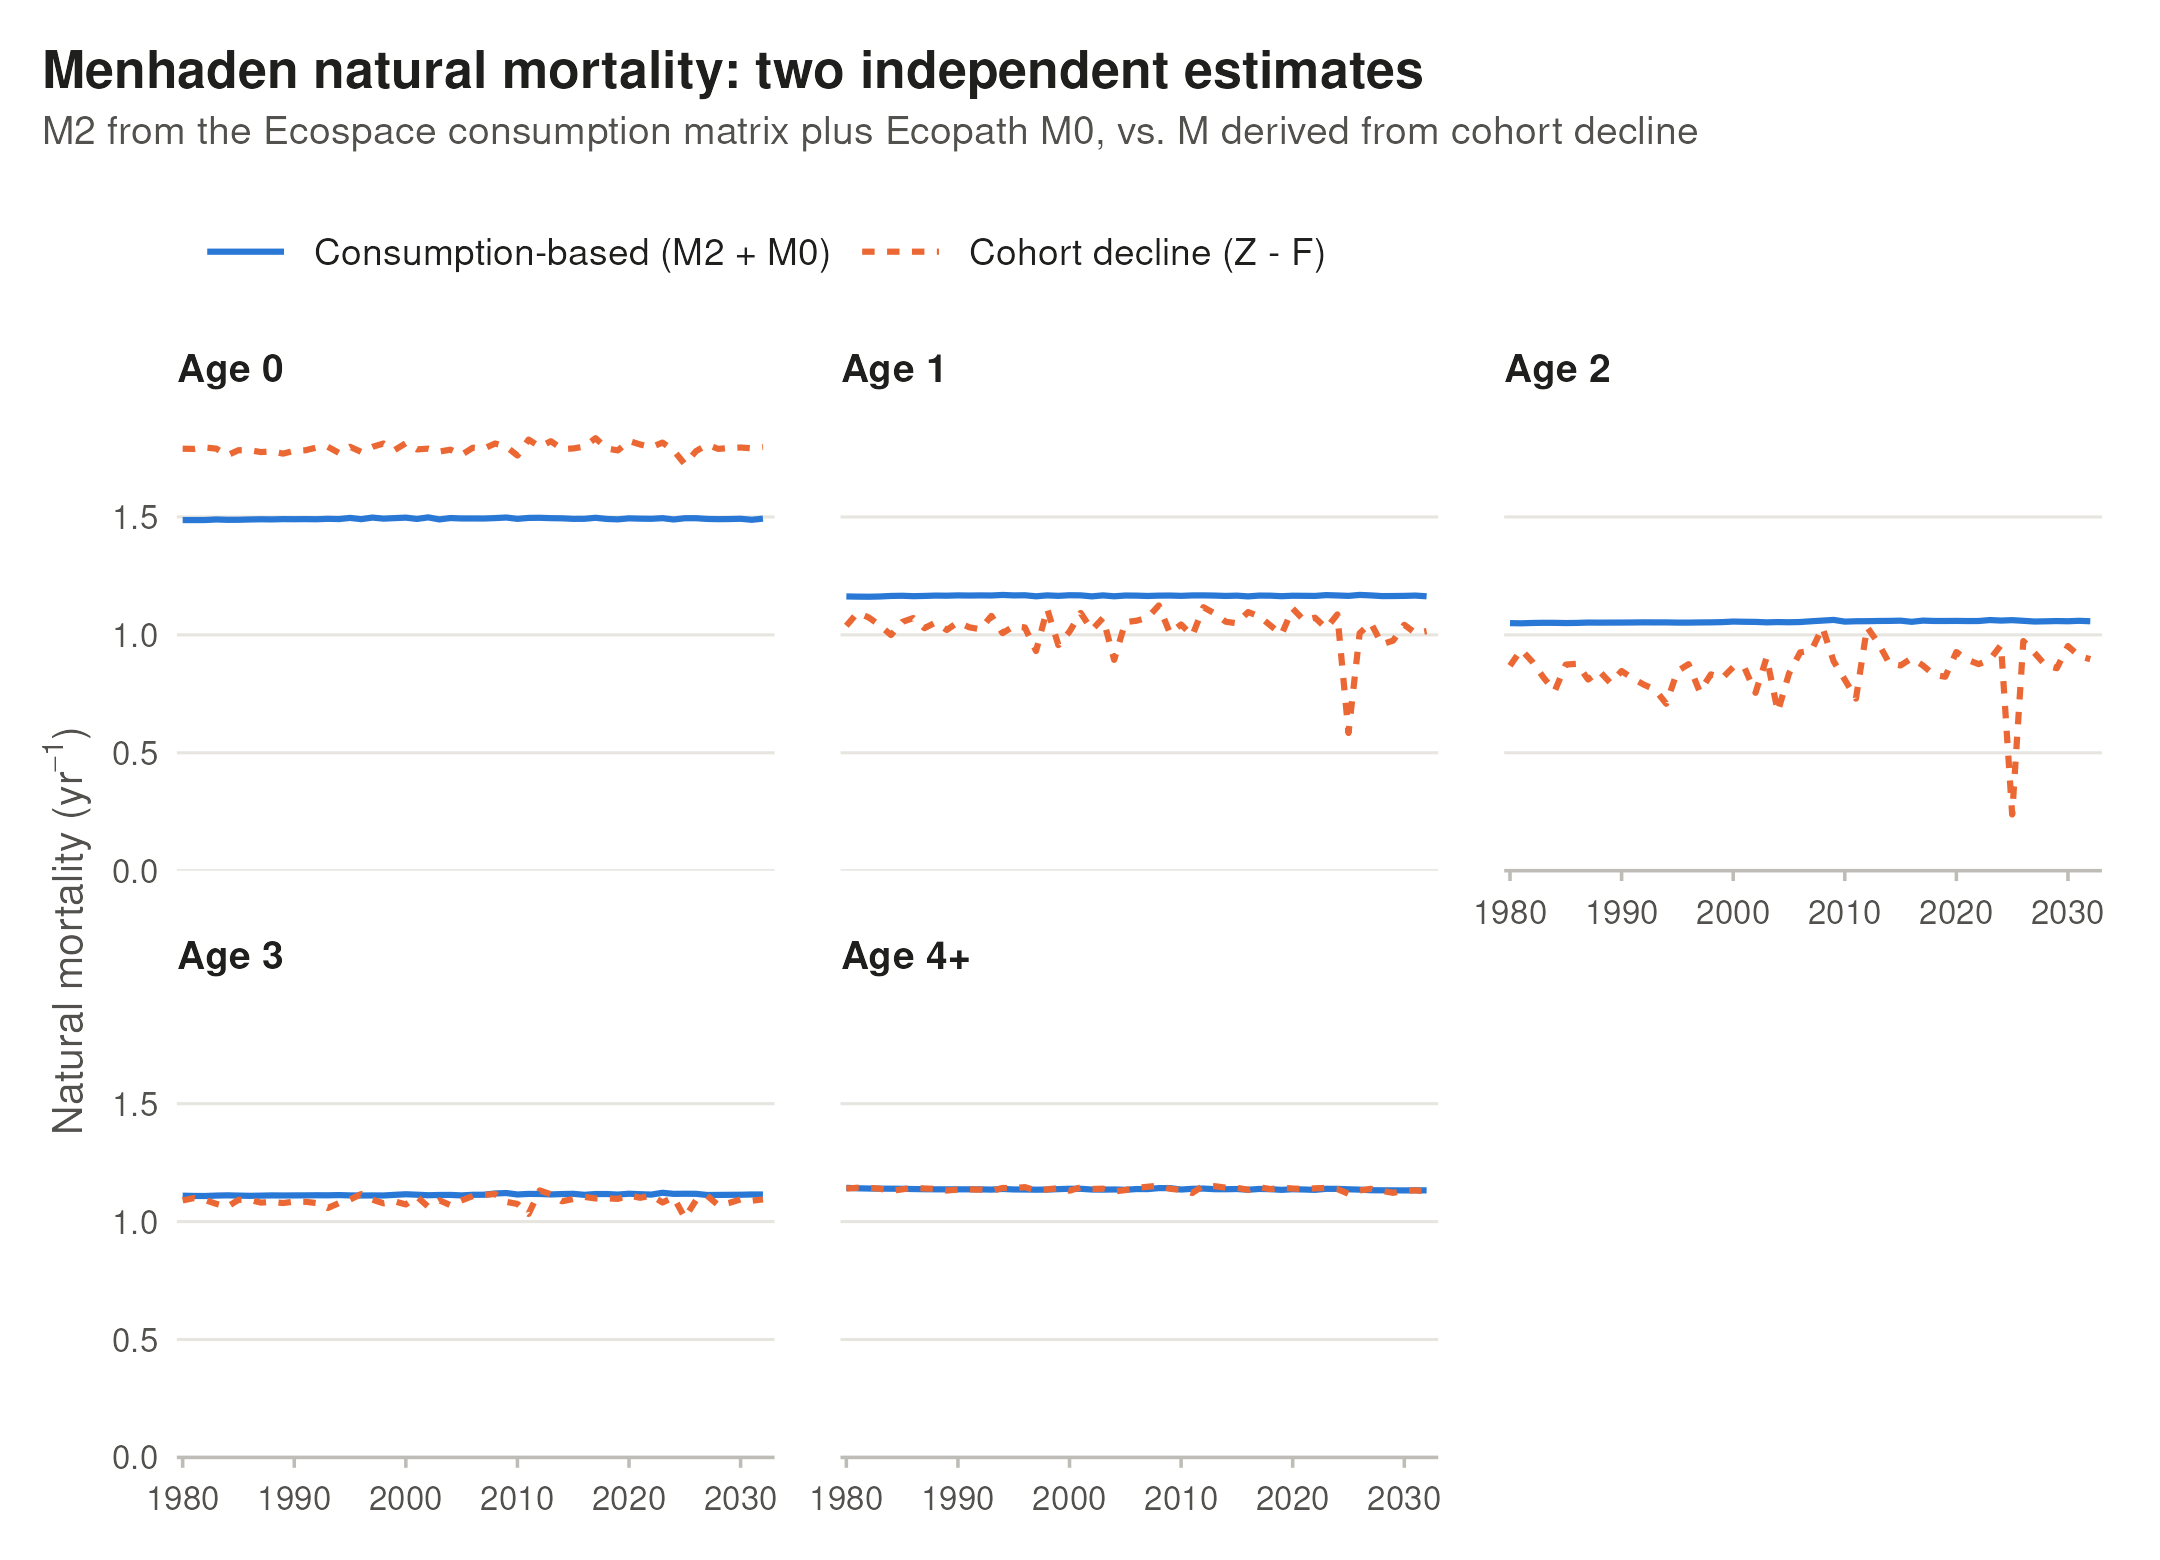

Data behind this chart, as committed beside it:
Year, cal_year, age, M_ZminusF, M_consumption
1, 1980, 0, 1.789, 1.487
1, 1980, 1, 1.039, 1.163
1, 1980, 2, 0.8688, 1.05
1, 1980, 3, 1.09, 1.11
1, 1980, 4, 1.14, 1.143
2, 1981, 0, 1.789, 1.487
2, 1981, 1, 1.094, 1.162
2, 1981, 2, 0.9373, 1.049
2, 1981, 3, 1.1, 1.109
2, 1981, 4, 1.144, 1.141
3, 1982, 0, 1.794, 1.487
3, 1982, 1, 1.074, 1.162
3, 1982, 2, 0.8859, 1.05
3, 1982, 3, 1.091, 1.108
3, 1982, 4, 1.143, 1.14
4, 1983, 0, 1.79, 1.489
4, 1983, 1, 1.04, 1.163
4, 1983, 2, 0.8194, 1.051
4, 1983, 3, 1.075, 1.11
4, 1983, 4, 1.14, 1.14
5, 1984, 0, 1.761, 1.488
5, 1984, 1, 0.9993, 1.165
5, 1984, 2, 0.761, 1.051
5, 1984, 3, 1.063, 1.111
5, 1984, 4, 1.13, 1.139
6, 1985, 0, 1.783, 1.488
6, 1985, 1, 1.055, 1.166
6, 1985, 2, 0.8739, 1.05
6, 1985, 3, 1.092, 1.11
6, 1985, 4, 1.137, 1.139
7, 1986, 0, 1.783, 1.489
7, 1986, 1, 1.071, 1.164
7, 1986, 2, 0.8775, 1.051
7, 1986, 3, 1.092, 1.109
7, 1986, 4, 1.144, 1.138
8, 1987, 0, 1.775, 1.49
8, 1987, 1, 1.028, 1.165
8, 1987, 2, 0.8105, 1.052
8, 1987, 3, 1.081, 1.11
8, 1987, 4, 1.14, 1.137
9, 1988, 0, 1.778, 1.49
9, 1988, 1, 1.053, 1.167
9, 1988, 2, 0.8463, 1.052
9, 1988, 3, 1.083, 1.111
9, 1988, 4, 1.139, 1.137
10, 1989, 0, 1.769, 1.491
10, 1989, 1, 1.021, 1.166
10, 1989, 2, 0.7959, 1.052
10, 1989, 3, 1.079, 1.111
10, 1989, 4, 1.132, 1.137
11, 1990, 0, 1.78, 1.49
11, 1990, 1, 1.054, 1.167
11, 1990, 2, 0.8467, 1.052
11, 1990, 3, 1.085, 1.111
11, 1990, 4, 1.136, 1.137
12, 1991, 0, 1.783, 1.491
12, 1991, 1, 1.032, 1.167
12, 1991, 2, 0.8153, 1.053
12, 1991, 3, 1.084, 1.111
12, 1991, 4, 1.137, 1.137
... 205 more rows
